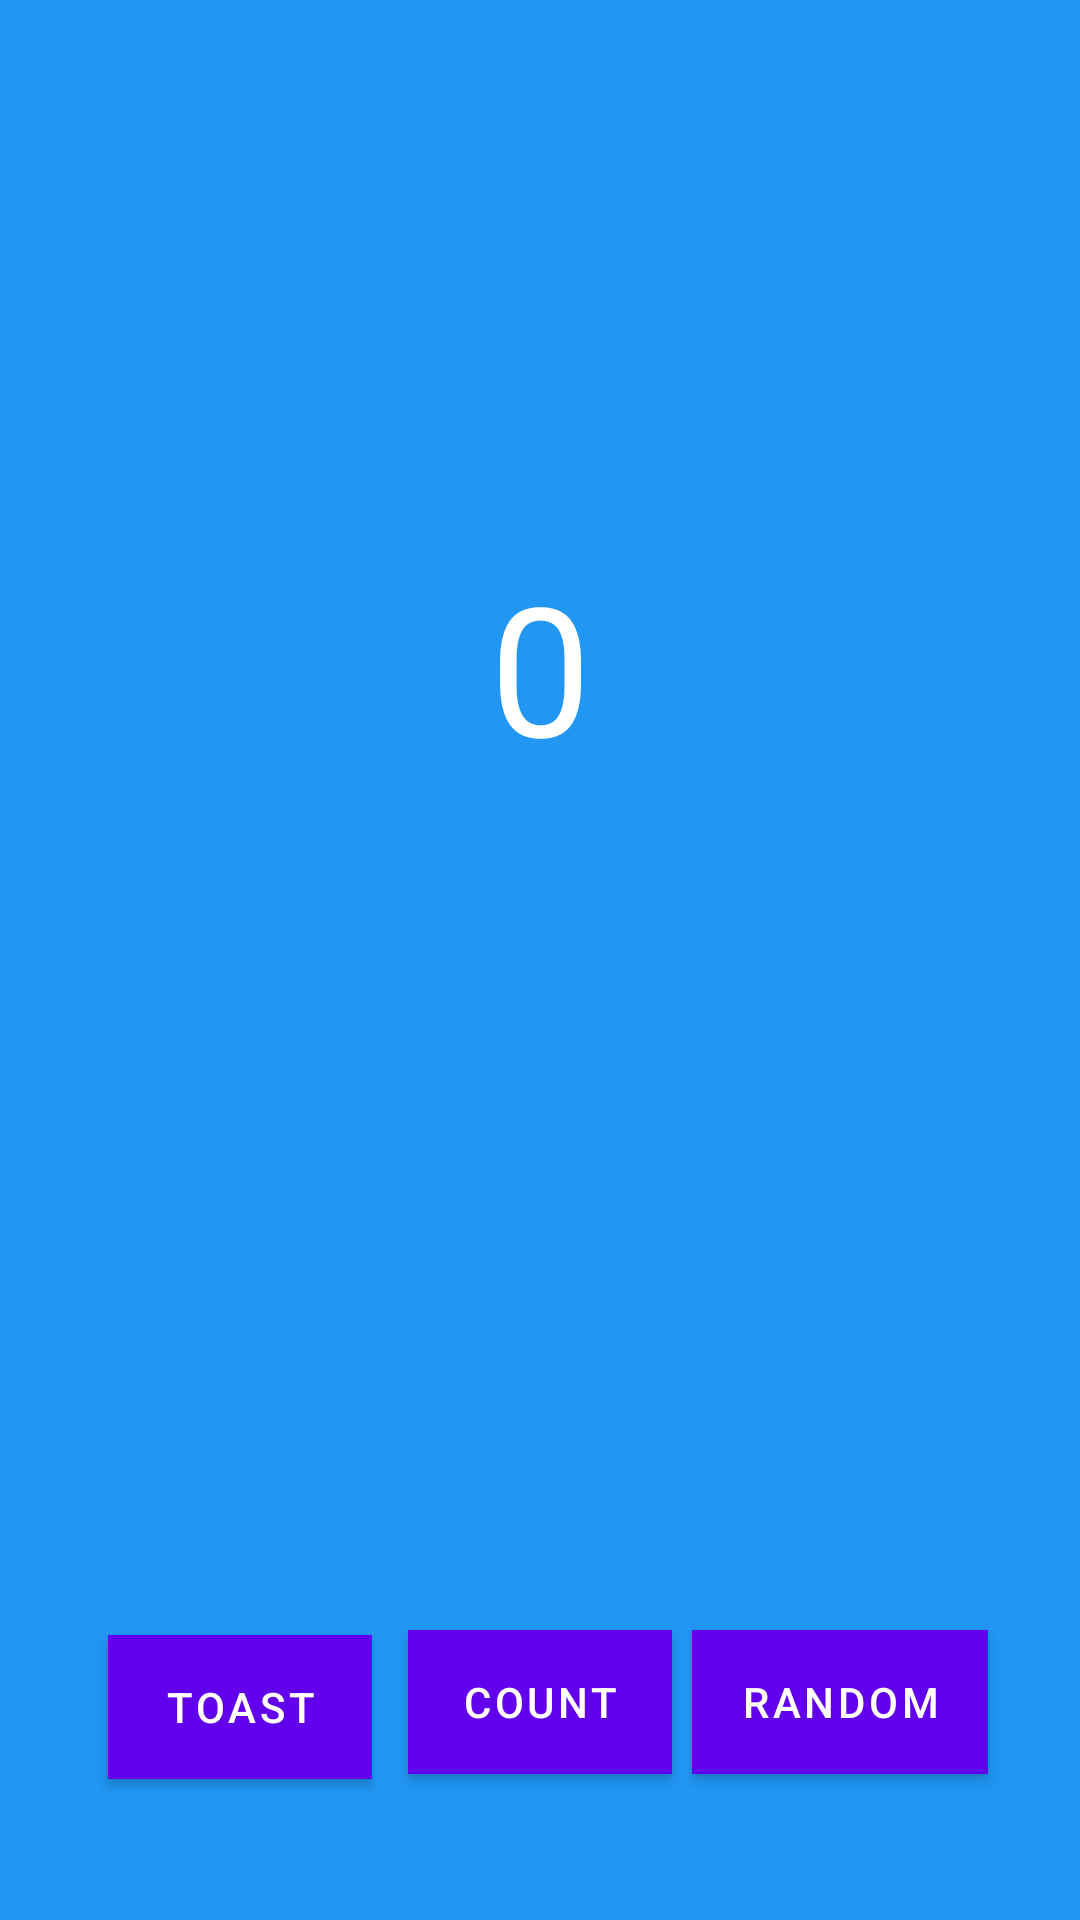

Produce the Android XML layout that renders to this screen, including the resource entries it uses.
<!-- AndroidManifest.xml: application theme Theme.Saman -->
<!-- res/layout/fragment_first.xml -->
<?xml version="1.0" encoding="utf-8"?>
<androidx.constraintlayout.widget.ConstraintLayout xmlns:android="http://schemas.android.com/apk/res/android"
    xmlns:app="http://schemas.android.com/apk/res-auto"
    xmlns:tools="http://schemas.android.com/tools"
    android:id="@+id/background"
    android:layout_width="match_parent"
    android:layout_height="match_parent"
    android:background="@color/screenBackground"
    tools:context=".FirstFragment">

    <Button
        android:id="@+id/button_first"
        android:layout_width="wrap_content"
        android:layout_height="wrap_content"
        android:background="@color/buttonBackground"
        android:text="@string/count_button_text"
        app:layout_constraintBottom_toBottomOf="parent"
        app:layout_constraintEnd_toEndOf="parent"
        app:layout_constraintStart_toStartOf="parent"
        app:layout_constraintTop_toBottomOf="@+id/textview_first"
        app:layout_constraintVertical_bias="0.814" />

    <Button
        android:id="@+id/toast_button"
        android:layout_width="wrap_content"
        android:layout_height="wrap_content"
        android:layout_marginStart="24dp"
        android:layout_marginTop="48dp"
        android:background="@color/buttonBackground"
        android:text="@string/toast_button_text"
        app:layout_constraintBottom_toBottomOf="parent"
        app:layout_constraintEnd_toStartOf="@+id/button_first"
        app:layout_constraintStart_toStartOf="parent"
        app:layout_constraintTop_toBottomOf="@+id/textview_first"
        app:layout_constraintVertical_bias="0.781" />

    <Button
        android:id="@+id/random_button"
        android:layout_width="wrap_content"
        android:layout_height="wrap_content"
        android:layout_marginEnd="24dp"
        android:background="@color/buttonBackground"
        android:text="@string/random_button_text"
        app:layout_constraintBottom_toBottomOf="parent"
        app:layout_constraintEnd_toEndOf="parent"
        app:layout_constraintStart_toEndOf="@+id/button_first"
        app:layout_constraintTop_toBottomOf="@+id/textview_first"
        app:layout_constraintVertical_bias="0.814" />

    <TextView
        android:id="@+id/textview_first"
        android:layout_width="wrap_content"
        android:layout_height="148dp"
        android:fontFamily="sans-serif"
        android:text="@string/hello_first_fragment"
        android:textColor="@color/white"
        android:textSize="60sp"
        app:layout_constraintBottom_toBottomOf="parent"
        app:layout_constraintEnd_toEndOf="parent"
        app:layout_constraintStart_toStartOf="parent"
        app:layout_constraintTop_toTopOf="parent"
        app:layout_constraintVertical_bias="0.37"
        app:layout_constraintHorizontal_bias="0.5"/>

</androidx.constraintlayout.widget.ConstraintLayout>
<!-- resources referenced by this layout -->
<resources>
  <color name="buttonBackground">#00ffff</color>
  <color name="screenBackground">#2196F3</color>
  <color name="white">#FFFFFFFF</color>
  <string name="count_button_text">Count</string>
  <string name="hello_first_fragment">0</string>
  <string name="random_button_text">Random</string>
  <string name="toast_button_text">Toast</string>
  <style name="Theme.Saman" parent="Theme.MaterialComponents.DayNight.DarkActionBar">
          
          <item name="colorPrimary">@color/purple_500</item>
          <item name="colorPrimaryVariant">@color/purple_700</item>
          <item name="colorOnPrimary">@color/white</item>
          
          <item name="colorSecondary">@color/teal_200</item>
          <item name="colorSecondaryVariant">@color/teal_700</item>
          <item name="colorOnSecondary">@color/black</item>
          
          <item name="android:statusBarColor" tools:targetApi="l">?attr/colorPrimaryVariant</item>
          
      </style>
  <color name="purple_500">#FF6200EE</color>
  <color name="purple_700">#FF3700B3</color>
  <color name="teal_200">#FF03DAC5</color>
  <color name="teal_700">#FF018786</color>
  <color name="black">#FF000000</color>
</resources>
